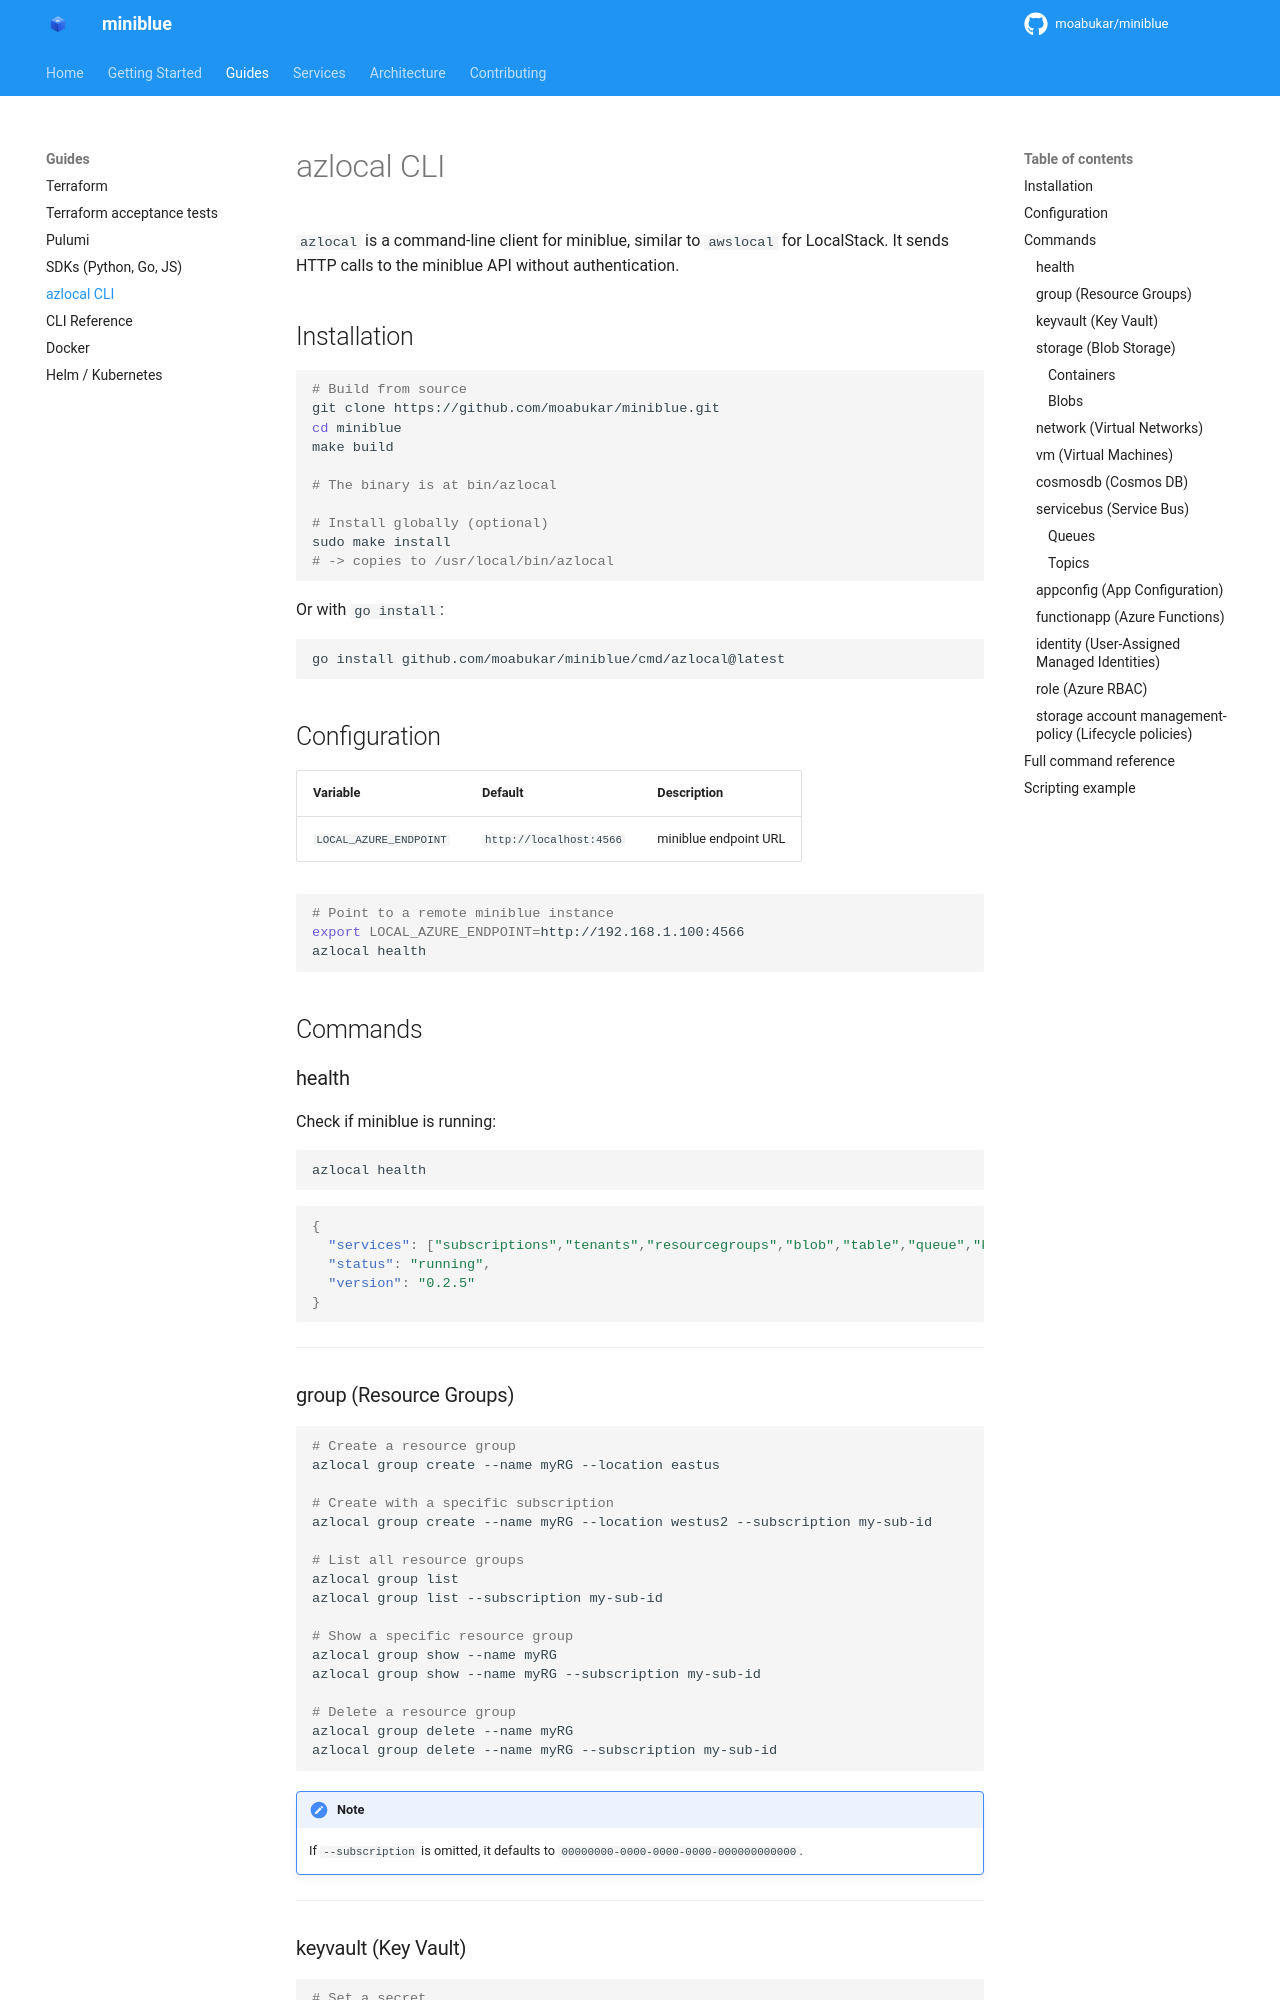

repository: kewalaka/miniblue · page: guides/azlocal/index.html · generator: mkdocs

# azlocal CLI

`azlocal` is a command-line client for miniblue, similar to `awslocal` for LocalStack. It sends HTTP calls to the miniblue API without authentication.

## Installation

```bash
# Build from source
git clone https://github.com/moabukar/miniblue.git
cd miniblue
make build

# The binary is at bin/azlocal

# Install globally (optional)
sudo make install
# -> copies to /usr/local/bin/azlocal
```

Or with `go install`:

```bash
go install github.com/moabukar/miniblue/cmd/azlocal@latest
```

## Configuration

| Variable | Default | Description |
|----------|---------|-------------|
| `LOCAL_AZURE_ENDPOINT` | `http://localhost:4566` | miniblue endpoint URL |

```bash
# Point to a remote miniblue instance
export LOCAL_AZURE_ENDPOINT=http://192.168.1.100:4566
azlocal health
```

## Commands

### health

Check if miniblue is running:

```bash
azlocal health
```

```json
{
  "services": ["subscriptions","tenants","resourcegroups","blob","table","queue","keyvault","cosmosdb","servicebus","functions","network","dns","acr","eventgrid","appconfig","identity"],
  "status": "running",
  "version": "0.2.5"
}
```

---

### group (Resource Groups)

```bash
# Create a resource group
azlocal group create --name myRG --location eastus

# Create with a specific subscription
azlocal group create --name myRG --location westus2 --subscription my-sub-id

# List all resource groups
azlocal group list
azlocal group list --subscription my-sub-id

# Show a specific resource group
azlocal group show --name myRG
azlocal group show --name myRG --subscription my-sub-id

# Delete a resource group
azlocal group delete --name myRG
azlocal group delete --name myRG --subscription my-sub-id
```

!!! note
    If `--subscription` is omitted, it defaults to `00000000-0000-0000-0000-000000000000`.

---

### keyvault (Key Vault)

```bash
# Set a secret
azlocal keyvault secret set --vault myvault --name db-password --value "P@ssw0rd123!"

# Get a secret
azlocal keyvault secret show --vault myvault --name db-password

# List all secrets in a vault
azlocal keyvault secret list --vault myvault

# Delete a secret
azlocal keyvault secret delete --vault myvault --name db-password
```

---

### storage (Blob Storage)

#### Containers

```bash
# Create a container
azlocal storage container create --account myaccount --name mycontainer

# Delete a container
azlocal storage container delete --account myaccount --name mycontainer
```
